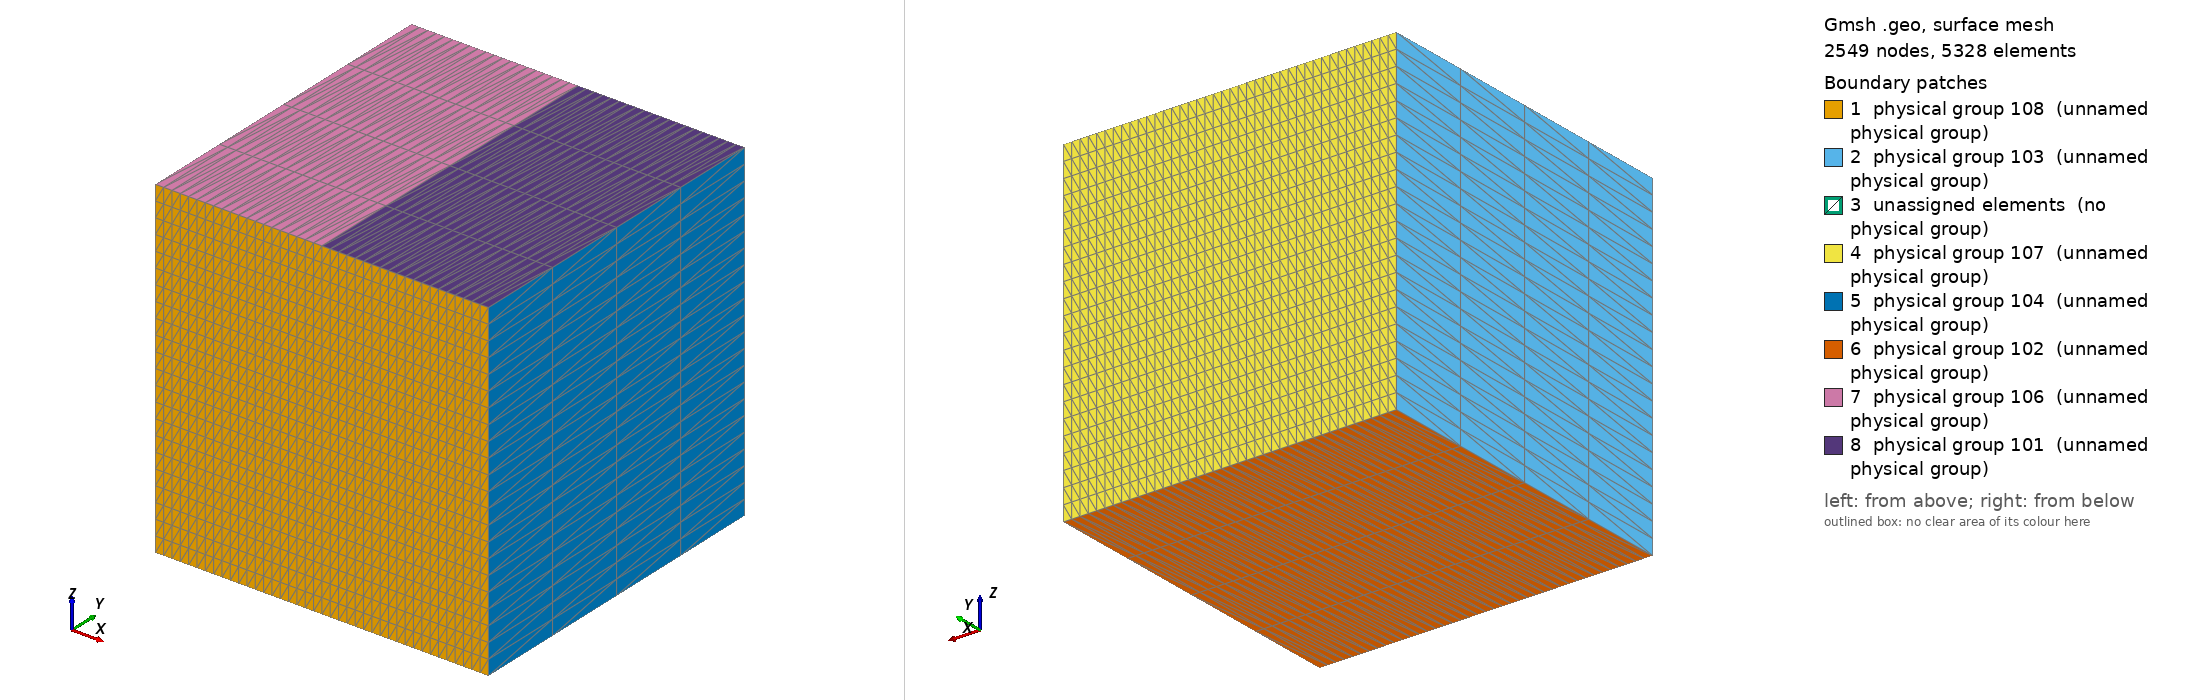

Gmsh geometry script, surface-meshed: 2549 nodes, 5328 surface elements. Boundary patches (legend numbers): 1 physical group 108 (unnamed physical group), 2 physical group 103 (unnamed physical group), 3 unassigned elements (no physical group), 4 physical group 107 (unnamed physical group), 5 physical group 104 (unnamed physical group), 6 physical group 102 (unnamed physical group), 7 physical group 106 (unnamed physical group), 8 physical group 101 (unnamed physical group). Left view from above one corner, right view from below the opposite corner. Legend entries are the model's physical surfaces; 'unassigned elements' are surfaces in no physical group. The drawing asked Gmsh for element sizes between 1% and 20% of the model's largest extent; the script's own settings can give other sizes.

=== shelf3dbase.geo (drawn) ===
// In xy-plane, z unused
// Define km
km=1000.0;

aspect=1;
//aspect=1.0;
// Ice shelf front depth
iceshelffrontdepth=0.2*km;
// Ice shelf depth below front (draft + additional depth below max draft)
oceandepthminusfront=0.9*km;
// Shelf length
shelflength=0.55*km * aspect;
// Open ocean length
oceanlength=0.55*km * aspect;
// Inlet and outlet height
inoutletlength=0.3*km;

oceandeptha=0.3*km;
oceandepthb=0.5*km;
//oceandepthc=0.1*km + icesheffrontdepth;
oceandepthc=0.3*km;


// Southern boundary
Point(1) = {0,0,0};
Extrude {0, 0, oceandeptha} { Point{1}; Layers{6}; }
Extrude {0, 0, oceandepthb} { Point{2}; Layers{10}; }
Extrude {0, 0, oceandepthc} { Point{3}; Layers{6}; }

width=1.1*km;
//ylayers=22;
ylayers=4;



// // Extrude north in latitude
// //Line(1) = {1,2};
Extrude {shelflength,0,0} { Line{1}; Line{2}; Line{3}; Layers{20}; }
// 
// // Extrude north in latitude again
// //Line(2) = {3,4};
// //Line(3) = {1,2};
// //Line(4) = {2,3};
Extrude {oceanlength,0,0} { Line{4}; Line{8}; Line{12}; Layers{20}; }
// 
// // Extrude up vertically, creating ice shelf front
// //Line(6) = {5,6};
// //Line(7) = {3,5};
// //Line(8) = {4,6};
//Extrude {0, 0, iceshelffrontdepth} { Line{26}; Layers{4}; }
// 
// //Line(10) = {4,7};
// //Line(11) = {6,8};
// //Line(12) = {7,8};
// 
// 


Extrude {0, width, 0} {
  Surface{11, 23, 7, 19, 15, 27, 31}; Layers{ylayers};
}

// // Boundaries
// // Ocean free surface
// Physical Line(101) = {28};
// // Bottom
// Physical Line(102) = {5,17};
// // South
// Physical Line(103) = {1,2,3};
// 
// // North
// Physical Line(104) = {20};
// // North inlet
// Physical Line(1041) = {16};
// // North outlet
// Physical Line(1042) = {24,30};
// 
// // Ice front
// Physical Line(105) = {29};
// // Ice slope
// Physical Line(106) = {14};
// 
// Physical Surface(107) = {7,11,15,19,23,27,31};
// 



// Boundaries
// Ocean free surface
Physical Surface(101) = {150};
// Bottom
Physical Surface(102) = {92,114};
// South
Physical Surface(103) = {80,36,124};

// North
//Physical Surface(104) = {70};
// North inlet
//Physical Surface(1041) = {114};
// North outlet
//Physical Surface(1042) = {158,176};

Physical Surface(104) = {66,110,154};

// Ice front
//Physical Surface(105) = {184};
// Ice slope
Physical Surface(106) = {128};

// West
Physical Surface(107) = {49,71,93,115,137,159};
// East
Physical Surface(108) = {7,11,15,19,23,27};

// Volume
Physical Volume(110) = {1,2,3,4,5,6};
